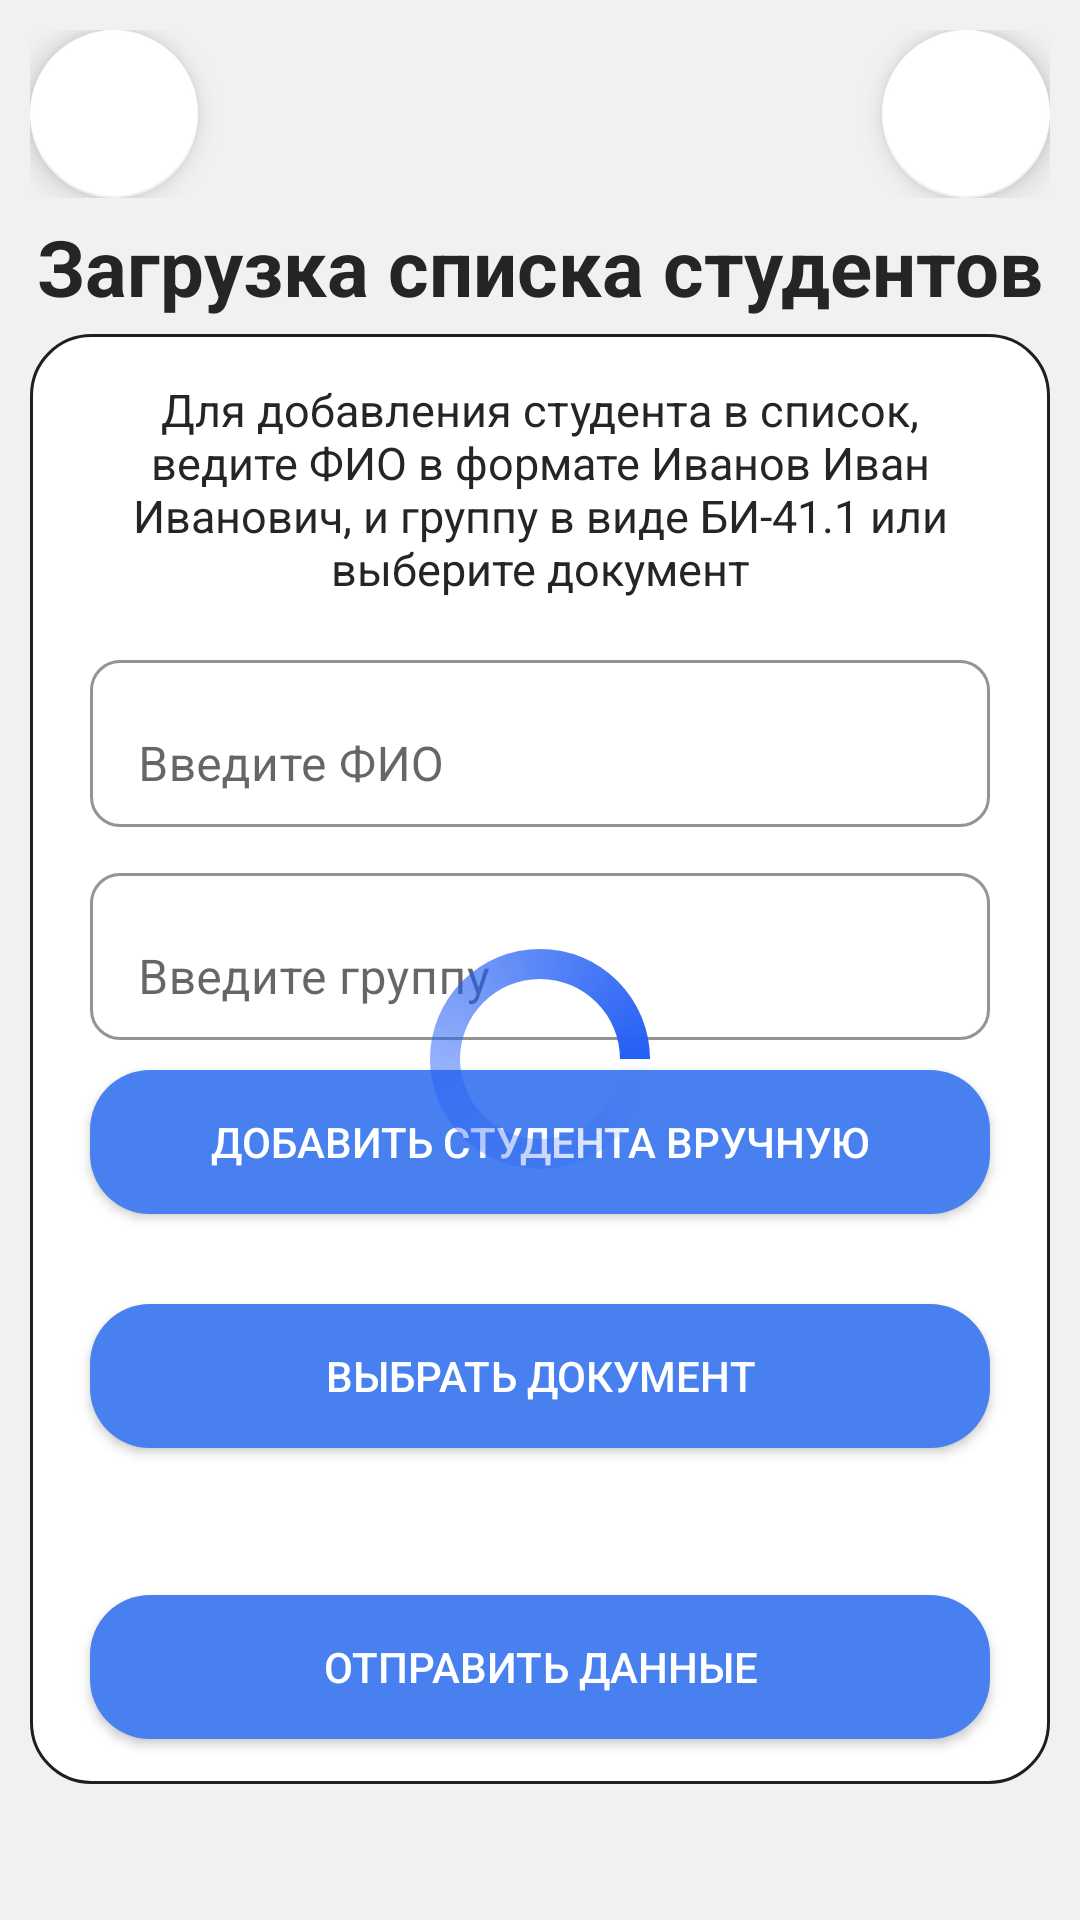

Produce the Android XML layout that renders to this screen, including the resource entries it uses.
<!-- AndroidManifest.xml: application theme Theme.StudentsMarks -->
<!-- res/layout/activity_load_and_send_students.xml -->
<?xml version="1.0" encoding="utf-8"?>
<androidx.constraintlayout.widget.ConstraintLayout xmlns:android="http://schemas.android.com/apk/res/android"
    xmlns:app="http://schemas.android.com/apk/res-auto"
    xmlns:tools="http://schemas.android.com/tools"
    android:layout_width="match_parent"
    android:layout_height="match_parent"
    tools:context=".settingsactivity.LoadAndSendStudentsActivity">
    <androidx.constraintlayout.widget.ConstraintLayout
        android:id="@+id/constraintLayout"
        android:layout_width="match_parent"
        android:layout_height="wrap_content"
        app:layout_constraintEnd_toEndOf="parent"
        app:layout_constraintStart_toStartOf="parent"
        app:layout_constraintTop_toTopOf="parent"
        android:layout_marginHorizontal="10dp"
        android:layout_marginTop="10dp"
        >

        <com.google.android.material.floatingactionbutton.FloatingActionButton
            android:id="@+id/goBack"
            android:layout_width="wrap_content"
            android:layout_height="wrap_content"
            android:layout_gravity="start|top"
            android:src="@drawable/baseline_navigate_before_24"
            app:backgroundTint="?attr/colorPrimaryVariant"
            app:layout_constraintBottom_toBottomOf="parent"
            app:layout_constraintStart_toStartOf="parent"
            app:layout_constraintTop_toTopOf="parent"
            app:tint="?attr/colorSecondaryVariant" />

        <com.google.android.material.floatingactionbutton.FloatingActionButton
            android:id="@+id/goInfo"
            android:layout_width="wrap_content"
            android:layout_height="wrap_content"
            android:layout_gravity="right|top"
            android:src="@drawable/outline_info_24"
            app:backgroundTint="?attr/colorPrimaryVariant"
            app:layout_constraintBottom_toBottomOf="parent"
            app:layout_constraintEnd_toEndOf="parent"
            app:tint="?attr/colorSecondaryVariant" />
    </androidx.constraintlayout.widget.ConstraintLayout>

    <TextView
        android:id="@+id/textView7"
        android:layout_width="wrap_content"
        android:layout_height="wrap_content"
        android:text="Загрузка списка студентов"
        android:textColor="?attr/colorSecondaryVariant"
        android:textSize="26sp"
        android:textStyle="bold"
        app:layout_constraintBottom_toTopOf="@+id/linearLayout"
        app:layout_constraintEnd_toEndOf="parent"
        app:layout_constraintStart_toStartOf="parent"
        app:layout_constraintTop_toBottomOf="@+id/constraintLayout" />

    <LinearLayout
        android:id="@+id/linearLayout"
        android:layout_width="match_parent"
        android:layout_height="wrap_content"
        android:layout_weight="1"
        android:gravity="center_vertical"
        android:orientation="vertical"
        app:layout_constraintBottom_toBottomOf="parent"
        app:layout_constraintEnd_toEndOf="parent"
        app:layout_constraintStart_toStartOf="parent"
        app:layout_constraintTop_toBottomOf="@+id/constraintLayout"
        android:background="@drawable/rectangle"
        android:layout_marginHorizontal="10dp">

        <TextView
            android:id="@+id/textView6"
            android:layout_width="match_parent"
            android:layout_height="wrap_content"
            android:layout_marginHorizontal="20dp"
            android:layout_marginVertical="15dp"
            android:textSize="15sp"
            android:text="Для добавления студента в список, ведите ФИО в формате Иванов Иван Иванович, и группу в виде БИ-41.1 или выберите документ"
            android:textAlignment="center"
            android:textColor="?attr/colorSecondaryVariant"/>

        <com.google.android.material.textfield.TextInputLayout
            android:id="@+id/fioLayout"
            android:layout_width="match_parent"
            android:layout_height="wrap_content"
            android:layout_marginHorizontal="20dp"
            app:boxBackgroundColor="@android:color/transparent"
            app:boxBackgroundMode="outline"
            app:boxCornerRadiusBottomEnd="10dp"
            app:boxCornerRadiusBottomStart="10dp"
            app:boxCornerRadiusTopEnd="10dp"
            app:boxCornerRadiusTopStart="10dp">
            <com.google.android.material.textfield.TextInputEditText
                android:id="@+id/fioET"
                android:layout_width="match_parent"
                android:layout_height="wrap_content"
                android:hint="Введите ФИО" />
        </com.google.android.material.textfield.TextInputLayout>

        <com.google.android.material.textfield.TextInputLayout
            android:layout_marginTop="10dp"
            android:id="@+id/groupLayout"
            android:layout_width="match_parent"
            android:layout_height="wrap_content"
            android:layout_marginHorizontal="20dp"
            app:boxBackgroundColor="@android:color/transparent"
            app:boxBackgroundMode="outline"
            app:boxCornerRadiusBottomEnd="10dp"
            app:boxCornerRadiusBottomStart="10dp"
            app:boxCornerRadiusTopEnd="10dp"
            app:boxCornerRadiusTopStart="10dp">

            <com.google.android.material.textfield.TextInputEditText
                android:id="@+id/groupET"
                android:layout_width="match_parent"
                android:layout_height="wrap_content"
                android:hint="Введите группу" />
        </com.google.android.material.textfield.TextInputLayout>

        <androidx.appcompat.widget.AppCompatButton
            android:id="@+id/loadStudentsManual"
            android:layout_width="match_parent"
            android:layout_height="wrap_content"
            android:layout_marginHorizontal="20dp"
            android:layout_marginVertical="10dp"
            android:text="Добавить студента вручную"
            android:background="@drawable/button"
            android:textColor="?attr/colorAccent"/>

        <androidx.appcompat.widget.AppCompatButton
            android:id="@+id/loadStudents"
            android:layout_width="match_parent"
            android:layout_height="wrap_content"
            android:layout_marginHorizontal="20dp"
            android:layout_marginTop="20dp"
            android:text="Выбрать документ"
            android:background="@drawable/button"
            android:textColor="?attr/colorAccent"/>

        <TextView
            android:id="@+id/alert"
            android:layout_width="match_parent"
            android:layout_height="wrap_content"
            android:layout_marginHorizontal="20dp"
            android:layout_marginVertical="10dp"
            android:text="" />

        <androidx.appcompat.widget.AppCompatButton
            android:id="@+id/sendDataStud"
            android:layout_width="match_parent"
            android:layout_height="wrap_content"
            android:layout_marginHorizontal="20dp"
            android:layout_marginTop="10dp"
            android:layout_marginBottom="15dp"
            android:text="Отправить данные"
            android:background="@drawable/button"
            android:textColor="?attr/colorAccent"/>

    </LinearLayout>

    <ProgressBar
        android:id="@+id/process"
        android:layout_width="80dp"
        android:layout_height="80dp"
        android:indeterminate="true"
        android:indeterminateDrawable="@drawable/progress_bg"
        android:progress="0"
        app:layout_constraintBottom_toBottomOf="@+id/linearLayout"
        app:layout_constraintEnd_toEndOf="@+id/linearLayout"
        app:layout_constraintStart_toStartOf="@+id/linearLayout"
        app:layout_constraintTop_toTopOf="@+id/linearLayout"
        tools:visability="visible" />


</androidx.constraintlayout.widget.ConstraintLayout>
<!-- resources referenced by this layout -->
<resources>
  <!-- drawable button (drawable) -->
  <?xml version="1.0" encoding="utf-8"?>
  <selector xmlns:android="http://schemas.android.com/apk/res/android">
      <item android:state_pressed="true">
          <shape android:shape="rectangle">
              <corners android:radius="20dp"/>
              <solid android:color="#4980f0"/>
          </shape>
      </item>
      <item android:state_focused="true">
          <shape android:shape="rectangle">
              <corners android:radius="20dp"/>
              <solid android:color="#4980f0"/>
          </shape>
      </item>
      <item android:state_enabled="false">
          <shape android:shape="rectangle">
              <corners android:radius="20dp"/>
              <solid android:color="#1F345E"/>
          </shape>
      </item>
      <item>
          <shape android:shape="rectangle">
              <corners android:radius="20dp"/>
              <solid android:color="#4980f0"/>
          </shape>
      </item>
  </selector>
  <!-- drawable progress_bg (drawable) -->
  <?xml version="1.0" encoding="utf-8"?>
  <rotate xmlns:android="http://schemas.android.com/apk/res/android"
      android:fromDegrees="0"
      android:pivotX="50%"
      android:pivotY="50%"
      android:toDegrees="360">
      <shape
          android:innerRadiusRatio="3"
          android:shape="ring"
          android:thicknessRatio="20"
          android:useLevel="false"
          android:thickness="10dp">
          <size
              android:height="100dp"
              android:width="100dp" />
          <gradient
              android:centerY="0.5"
              android:endColor="#245FF4"
              android:startColor="#000448F4"
              android:type="sweep"
              android:useLevel="false" />
      </shape>
  </rotate>
  <!-- drawable rectangle (drawable) -->
  <?xml version="1.0" encoding="utf-8"?>
  <shape xmlns:android="http://schemas.android.com/apk/res/android">
      <solid android:color="?attr/colorPrimaryVariant"/>
      <stroke android:width="1dp" android:color="#1D1F27" />
      <corners  android:radius="20dp"/>
      <padding android:left="0dp" android:top="0dp" android:right="0dp" android:bottom="0dp" />
  </shape>
  <style name="Theme.StudentsMarks" parent="Theme.MaterialComponents.DayNight.NoActionBar">
          
          <item name="colorPrimary">#252525</item>
          <item name="colorPrimaryVariant">#FFFFFF</item>
          <item name="colorOnPrimary">@color/white</item>
          
          <item name="colorSecondary">@color/black</item>
          <item name="colorSecondaryVariant">#252525</item>
          <item name="colorOnSecondary">#2e2e2e</item>
          <item name="colorAccent">@color/white</item>
          
          <item name="android:statusBarColor">#4980f0</item>
          
          <item name="android:windowBackground">@color/grayWhite</item>
          <item name="tint">@color/black</item>
      </style>
  <color name="white">#FFFFFFFF</color>
  <color name="black">#FF000000</color>
  <color name="grayWhite">#F1F1F1</color>
</resources>
